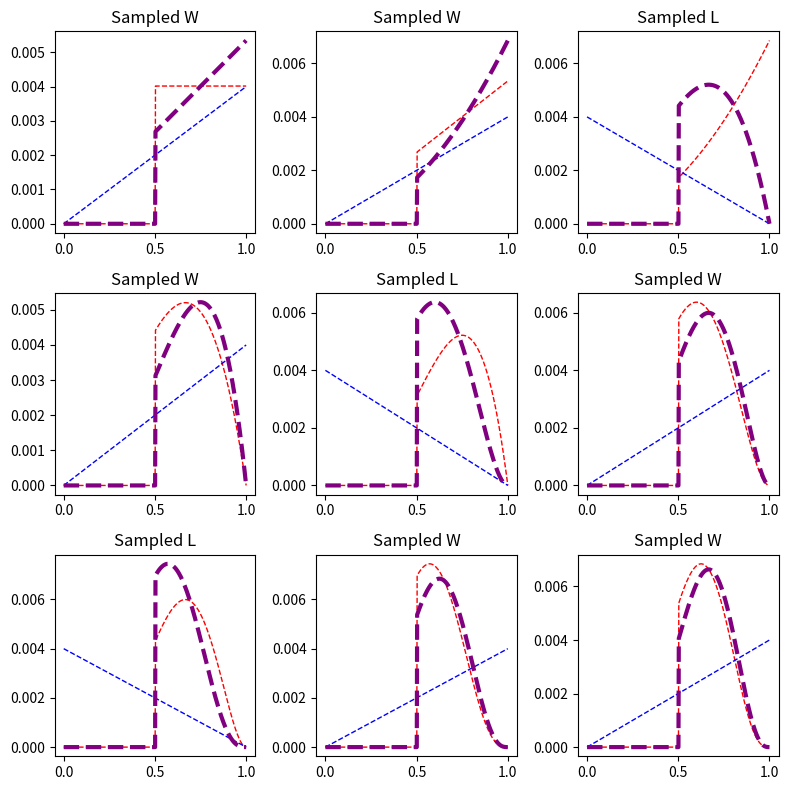

Write the Python code that produced this figure.
import matplotlib.pyplot as plt
import numpy as np
import pandas as pd
from scipy.stats import binom


def example2_3():
    """Estimate surface of earth which is water, by randomly drawing samples."""
    W = 6  # Water samples
    L = 3  # Land samples
    N = W + L
    n_samples = 500
    p = np.linspace(0, 1, n_samples)  # proportion which is water

    likelihood = binom.pmf(W, N, p)
    likelihood = likelihood / sum(likelihood)

    prior = np.array([1] * n_samples)
    # prior = binom.pmf(W-1, N-1, p)

    prior = prior / sum(prior)

    posterior = prior * likelihood
    posterior = posterior / sum(posterior)

    fig, ax = plt.subplots()
    ax.plot(p, prior, label="Prior")
    ax.plot(p, likelihood, label="Likelihood")
    ax.plot(p, posterior, label="Posterior")
    ax.legend()
    ax.set_title("Distribution of proportions of the earth being covered by water")
    ax.set_xlabel("Proportion p of earth covered in water")
    ax.set_ylabel("Frequency")
    plt.show()


def updating():
    """Shows updating by using the posterior as the next data points prior."""
    sequence = ["W", "W", "L", "W", "L", "W", "L", "W", "W"]
    n_samples = 500
    p = np.linspace(0, 1, n_samples)  # proportion which is water
    # prior = np.array([1] * n_samples)
    prior = np.array([1 if i > (n_samples / 2) else 0 for i in range(n_samples)])
    prior = prior / sum(prior)

    likelihood_water = binom.pmf(1, 1, p)
    likelihood_water = likelihood_water / sum(likelihood_water)
    likelihood_land = binom.pmf(0, 1, p)
    likelihood_land = likelihood_land / sum(likelihood_land)

    likelihood_dict = {"W": likelihood_water, "L": likelihood_land}

    distributions = [prior]
    for i, s in enumerate(sequence):
        posterior = distributions[i] * likelihood_dict[s]
        posterior = posterior / sum(posterior)
        distributions.append(posterior)

    fig, ax = plt.subplots(ncols=3, nrows=3, figsize=(8, 8))

    for i, s in enumerate(sequence):

        row = i % 3
        col = int((i - row) / 3)
        prior = distributions[i]
        posterior = distributions[i + 1]
        ax[col, row].plot(
            p, prior, label="Prior", linestyle="--", linewidth=1, color="red"
        )
        ax[col, row].plot(
            p,
            likelihood_dict[s],
            label="Likelihood",
            linestyle="--",
            linewidth=1,
            color="blue",
        )
        ax[col, row].plot(
            p, posterior, label="Prior", linestyle="--", linewidth=3, color="purple"
        )
        ax[col, row].set_title(f"Sampled {s}")
    fig.tight_layout()
    plt.show()


def main():
    updating()


if __name__ == "__main__":
    main()
